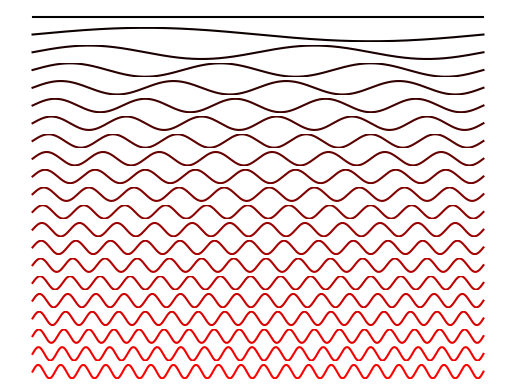

Source code (Python):
import numpy as np
import matplotlib.pyplot as plt

# Setting up the plot
x = np.linspace(0, 1, 1000)

# How many samples?
n = 20
fig, ax = plt.subplots(n+1, 1)

# For gradient
grad = np.linspace(0, 1, n+1)

# Plotting pure sine waves for each frequency
for i in range(0, n+1):
    y = sin1 = np.sin((x * 2 * np.pi) * i)
    ax[i].plot(x, y, c=(grad[i], 0, 0))
    ax[i].set_axis_off()

plt.show()